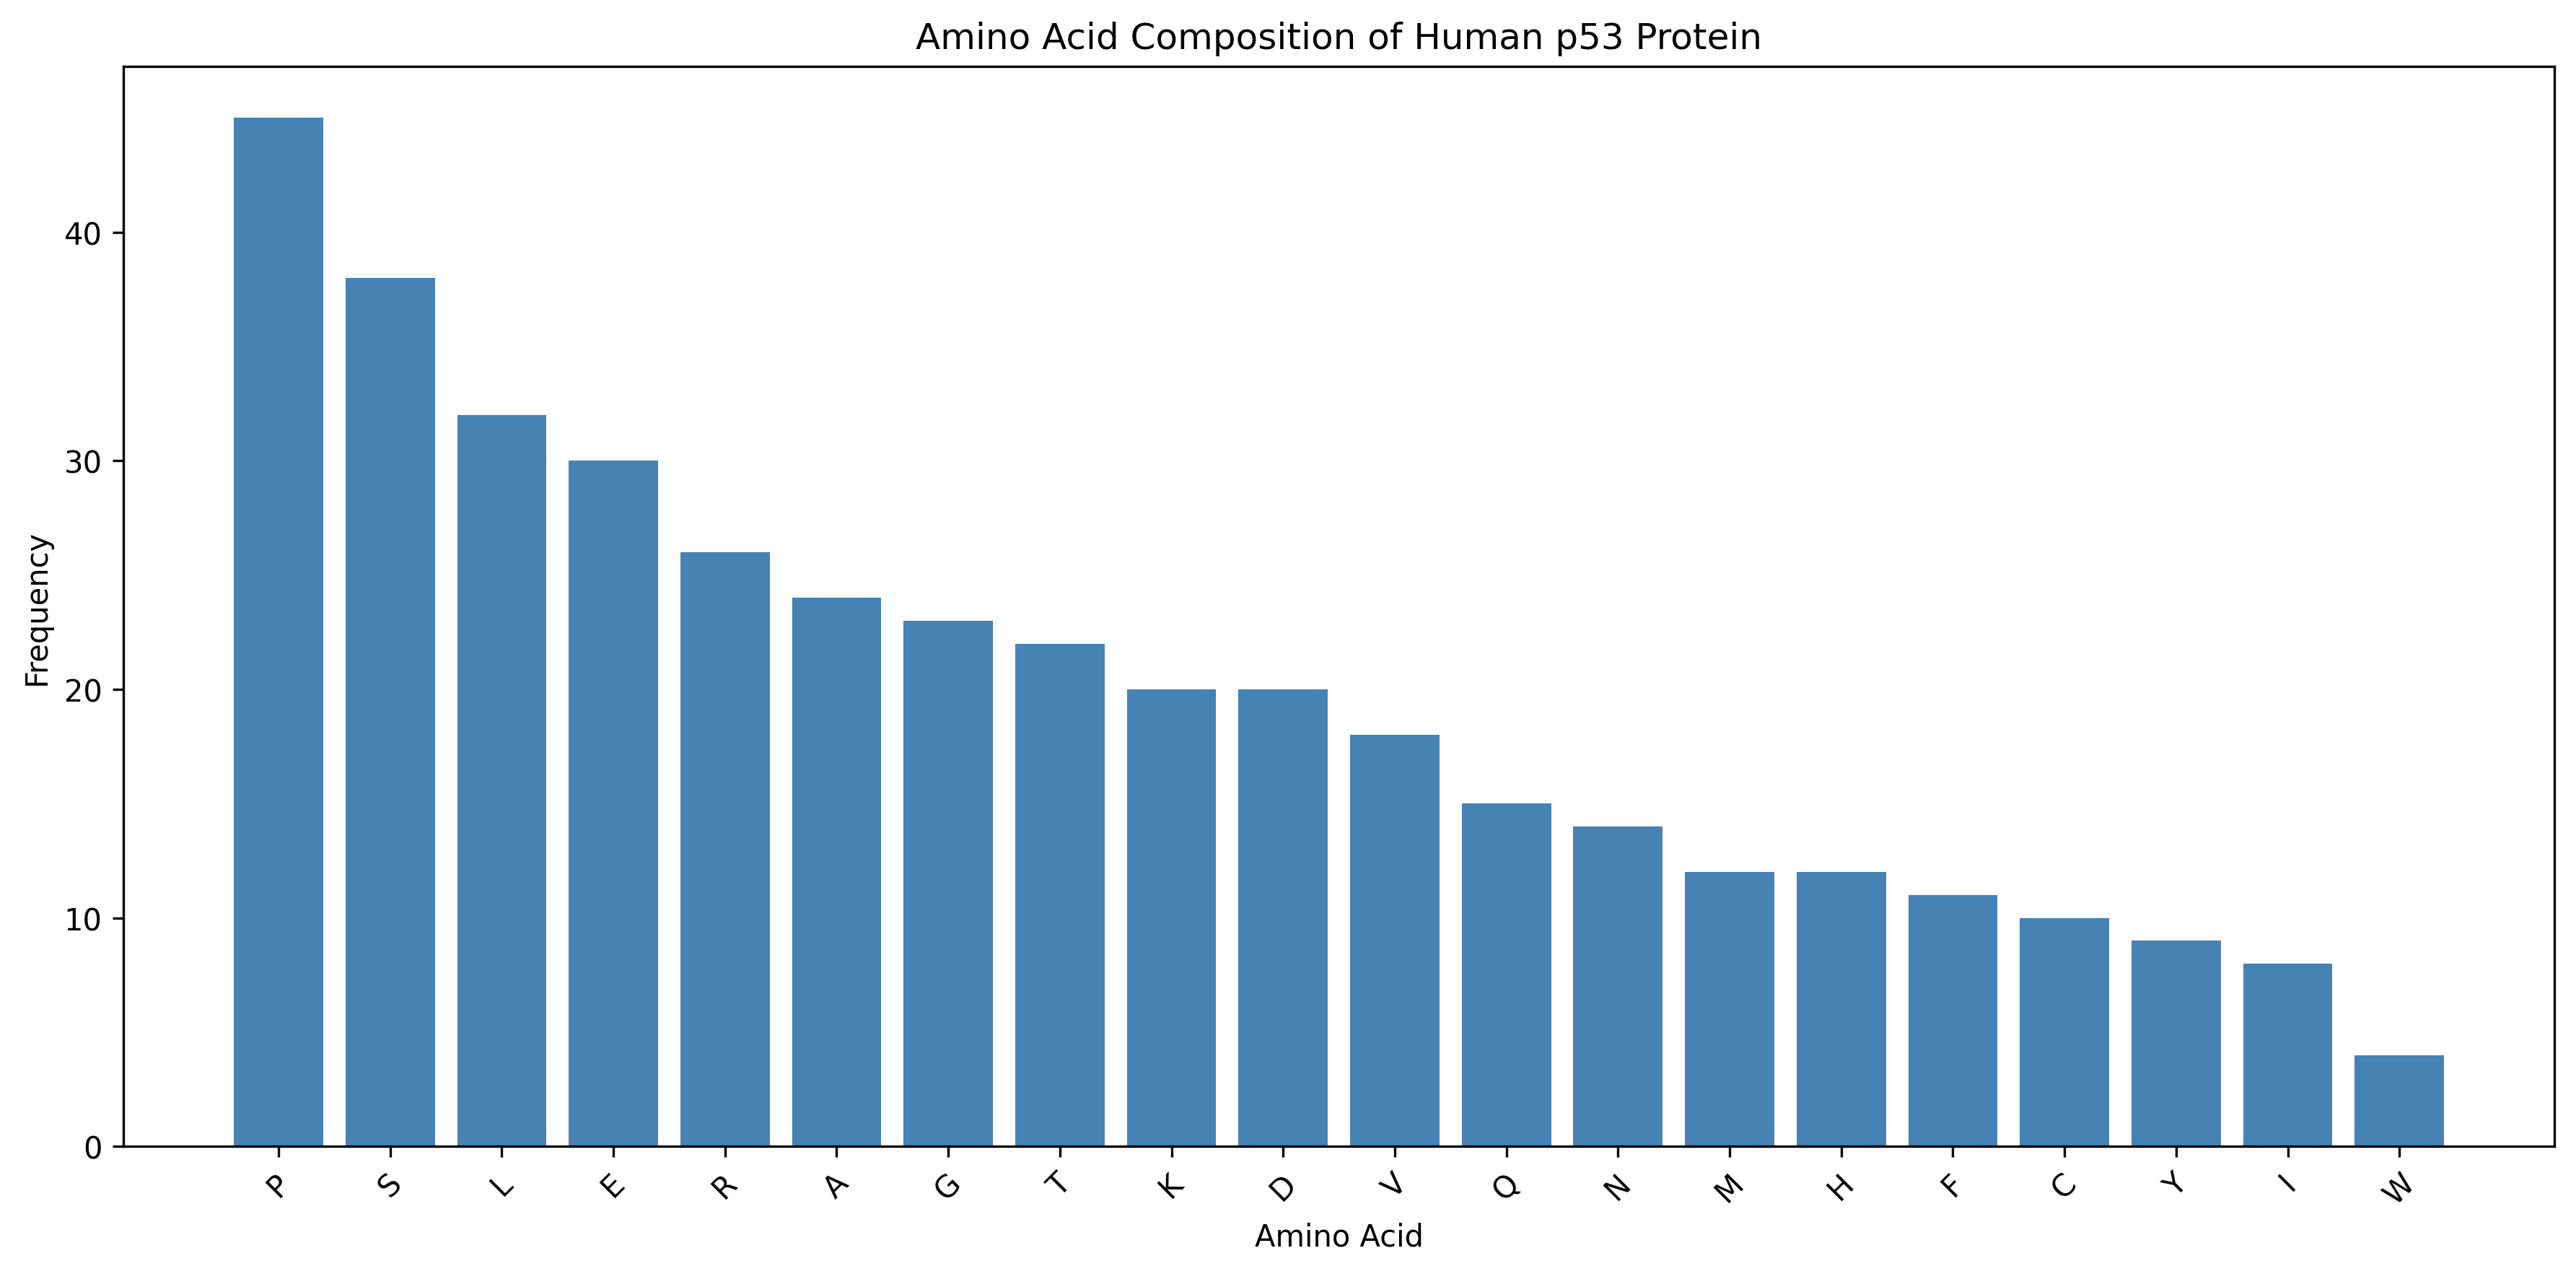

Source data for this figure (header and first rows):
Amino Acid, Count
P, 45
S, 38
L, 32
E, 30
R, 26
A, 24
G, 23
T, 22
K, 20
D, 20
V, 18
Q, 15
N, 14
M, 12
H, 12
F, 11
C, 10
Y, 9
I, 8
W, 4
